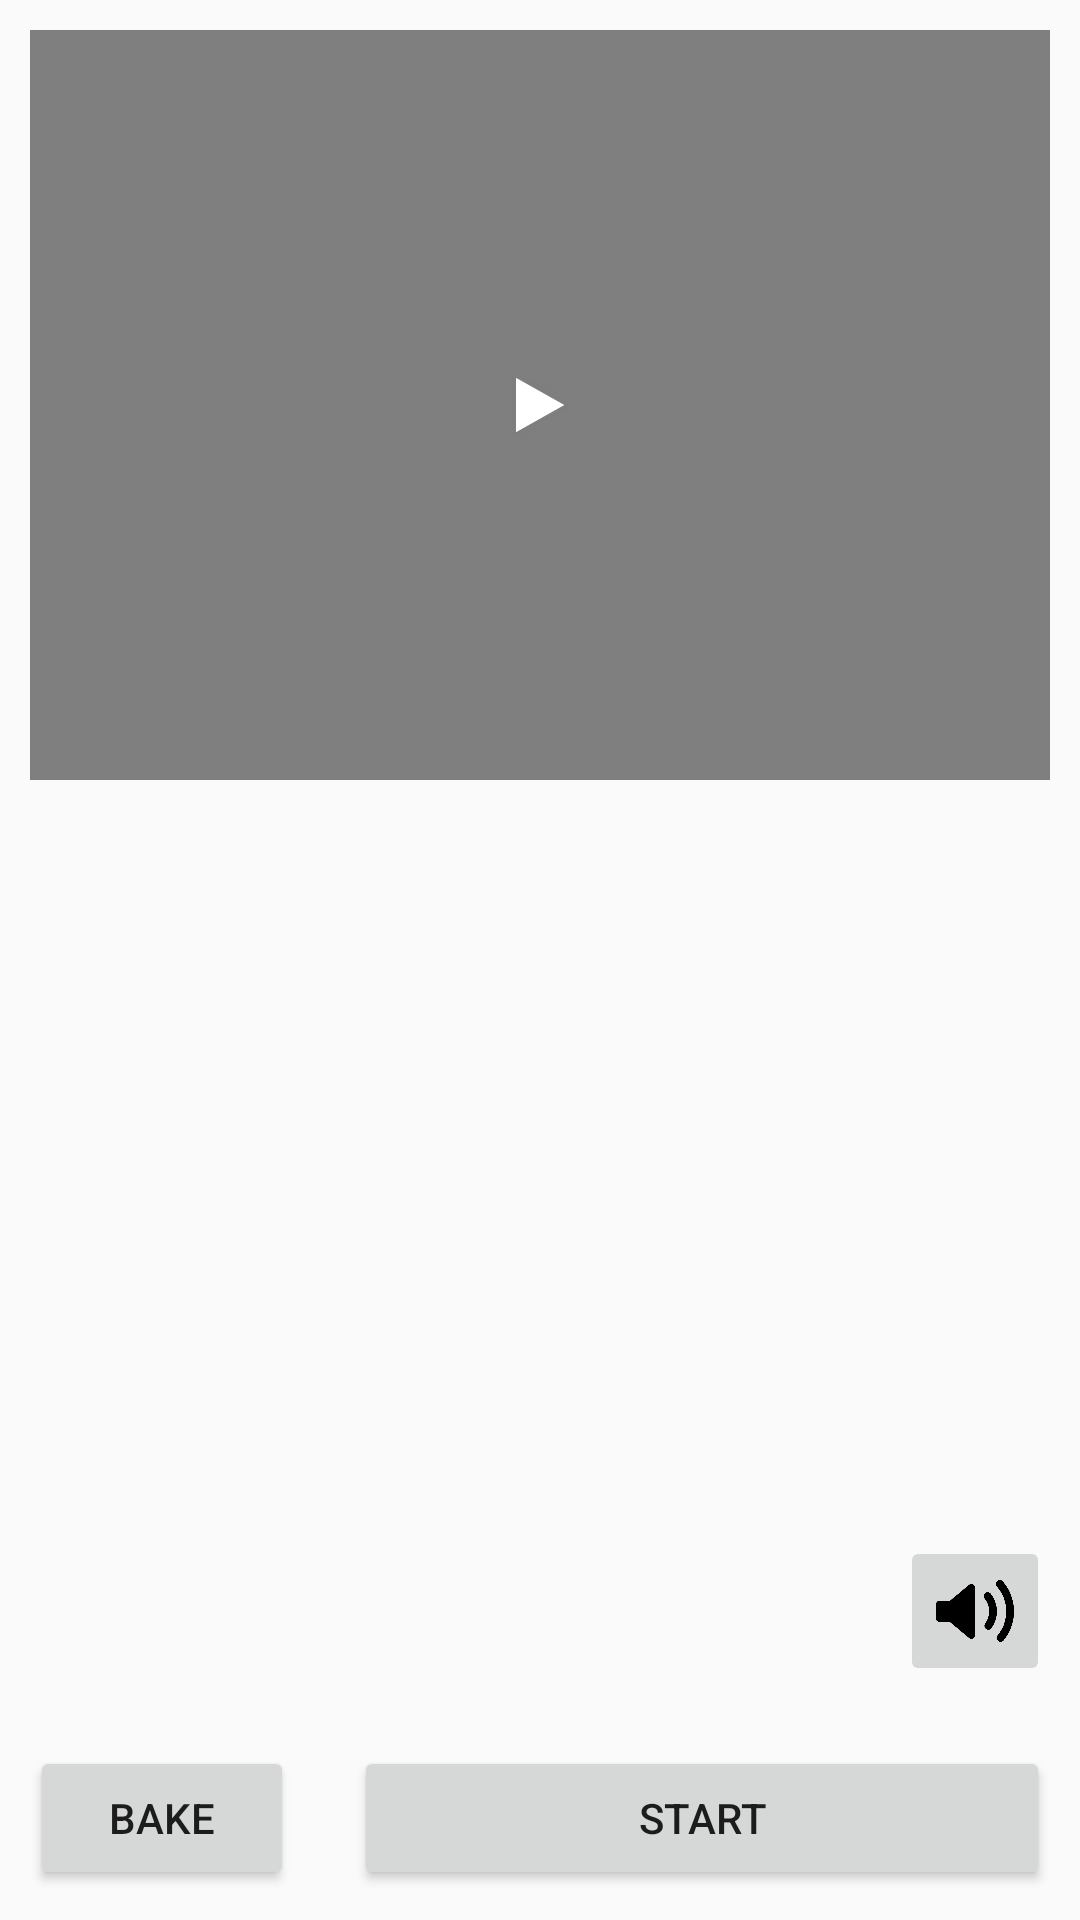

Reconstruct the res/layout file that produces this screen, plus the resources it refers to.
<!-- AndroidManifest.xml: application theme Theme.PoseByMLKit -->
<!-- res/layout/activity_video.xml -->
<?xml version="1.0" encoding="utf-8"?>
<androidx.constraintlayout.widget.ConstraintLayout
    xmlns:android="http://schemas.android.com/apk/res/android"
    xmlns:app="http://schemas.android.com/apk/res-auto"
    xmlns:tools="http://schemas.android.com/tools"
    android:layout_width="match_parent"
    android:layout_height="match_parent"
    tools:context=".VideoActivity">

    <LinearLayout
        android:layout_width="match_parent"
        android:layout_height="match_parent"
        android:orientation="vertical"
        app:layout_constraintStart_toStartOf="parent"
        app:layout_constraintTop_toTopOf="parent">

        <LinearLayout
            android:layout_weight="1"
            android:layout_width="match_parent"
            android:layout_height="0dp"
            android:orientation="vertical">

            <FrameLayout
                android:layout_width="match_parent"
                android:layout_height="wrap_content">

                <VideoView
                    android:id="@+id/videoView"
                    android:layout_width="match_parent"
                    android:layout_height="250dp"
                    android:layout_margin="10dp"
                    app:layout_constraintBottom_toBottomOf="parent"
                    app:layout_constraintEnd_toEndOf="parent"
                    app:layout_constraintStart_toStartOf="parent"
                    app:layout_constraintTop_toTopOf="parent" />

                <ImageView
                    android:id="@+id/videoStatusView"
                    android:layout_width="wrap_content"
                    android:layout_height="wrap_content"
                    android:layout_gravity="center"
                    app:srcCompat="@android:drawable/ic_media_play"/>

            </FrameLayout>

            <RelativeLayout
                android:layout_width="match_parent"
                android:layout_height="match_parent">

                <TextView
                    android:id="@+id/poseIllustrate"
                    android:layout_width="match_parent"
                    android:layout_height="match_parent"
                    android:layout_marginStart="10dp"
                    android:layout_marginTop="10dp"
                    android:layout_marginEnd="10dp"
                    android:layout_marginBottom="10dp"
                    android:scrollbars="vertical"
                    android:singleLine="false"
                    android:text="" />

                <ImageButton
                    android:id="@+id/poseIllSound"
                    android:layout_width="50dp"
                    android:layout_height="50dp"
                    android:scaleType="centerInside"
                    android:layout_alignParentEnd="true"
                    android:layout_alignParentBottom="true"
                    android:layout_margin="10dp"
                    android:src="@drawable/sound" />

            </RelativeLayout>

        </LinearLayout>

        <LinearLayout
            android:layout_width="match_parent"
            android:layout_height="wrap_content"
            android:orientation="horizontal">

            <Button
                android:id="@+id/btn_backToHome"
                android:layout_width="wrap_content"
                android:layout_height="wrap_content"
                android:layout_margin="10dp"
                android:text="@string/bake" />
            <Button
                android:id="@+id/btn_startPractice"
                android:layout_width="match_parent"
                android:layout_height="wrap_content"
                android:layout_margin="10dp"
                android:text="@string/starting_practice" />

        </LinearLayout>

    </LinearLayout>



</androidx.constraintlayout.widget.ConstraintLayout>
<!-- resources referenced by this layout -->
<resources>
  <!-- drawable sound: png bitmap (drawable, 22231 bytes) -->
  <string name="bake">bake</string>
  <string name="starting_practice">start</string>
  <style name="Theme.PoseByMLKit" parent="Theme.MaterialComponents.DayNight.DarkActionBar.Bridge">
          
          <item name="colorPrimary">@color/purple_500</item>
          <item name="colorPrimaryVariant">@color/purple_700</item>
          <item name="colorOnPrimary">@color/white</item>
          
          <item name="colorSecondary">@color/teal_200</item>
          <item name="colorSecondaryVariant">@color/teal_700</item>
          <item name="colorOnSecondary">@color/black</item>
          
          <item name="android:statusBarColor">?attr/colorPrimaryVariant</item>
          
      </style>
  <!-- not gathered from this repository: default colours our renderer supplied (Android Studio template values) -->
  <color name="purple_500">#FF6200EE</color>
  <color name="purple_700">#FF3700B3</color>
  <color name="teal_200">#FF03DAC5</color>
  <color name="teal_700">#FF018786</color>
  <color name="black">#FF000000</color>
  <color name="white">#FFFFFFFF</color>
</resources>
